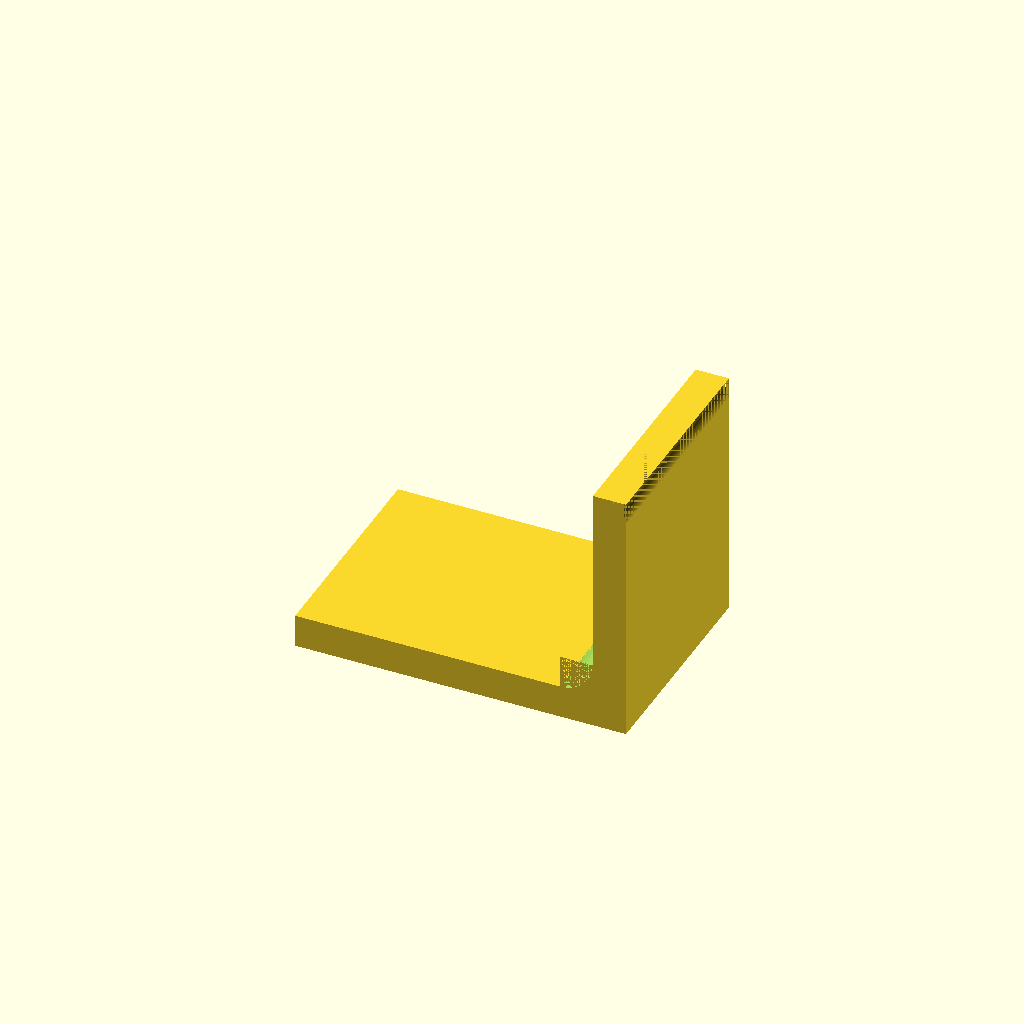
Cell 1 — every parameter at its default value.
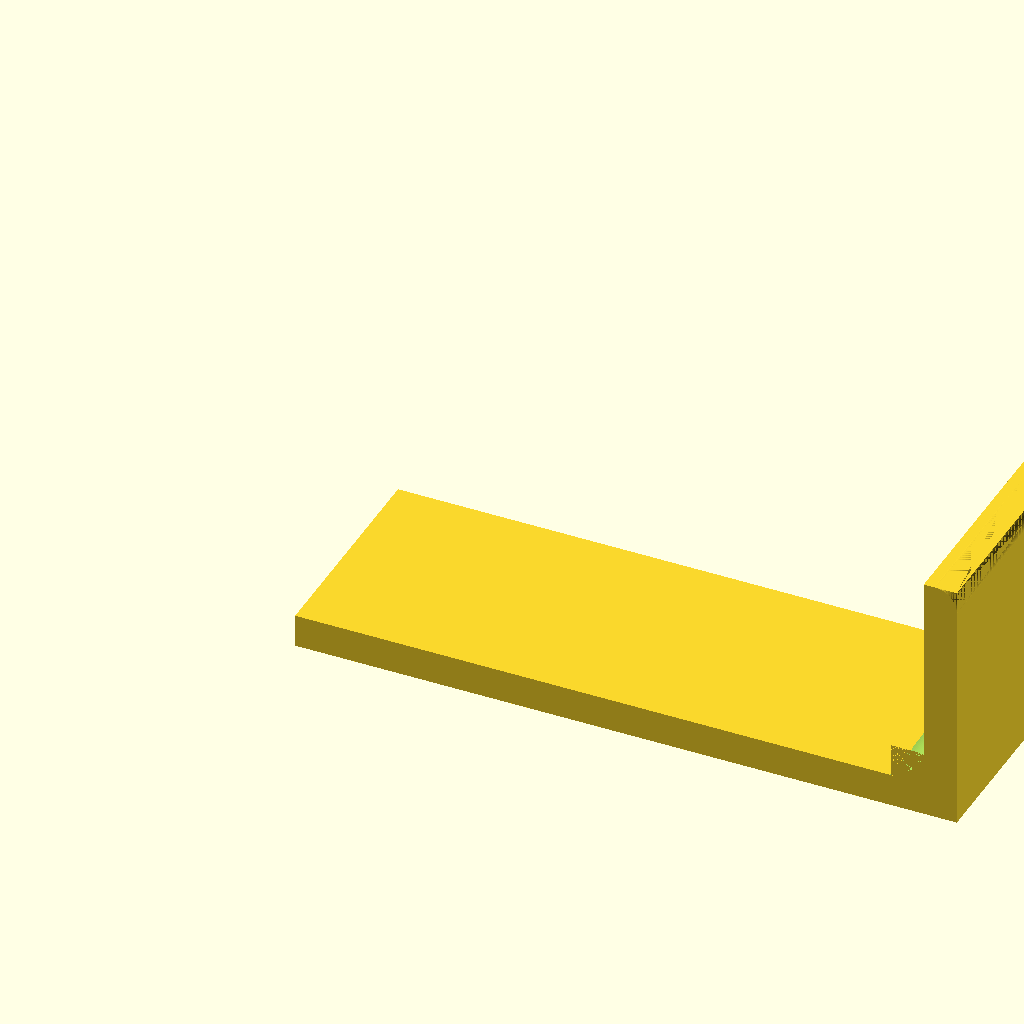
Cell 2: base_l = 120 (everything else at default).
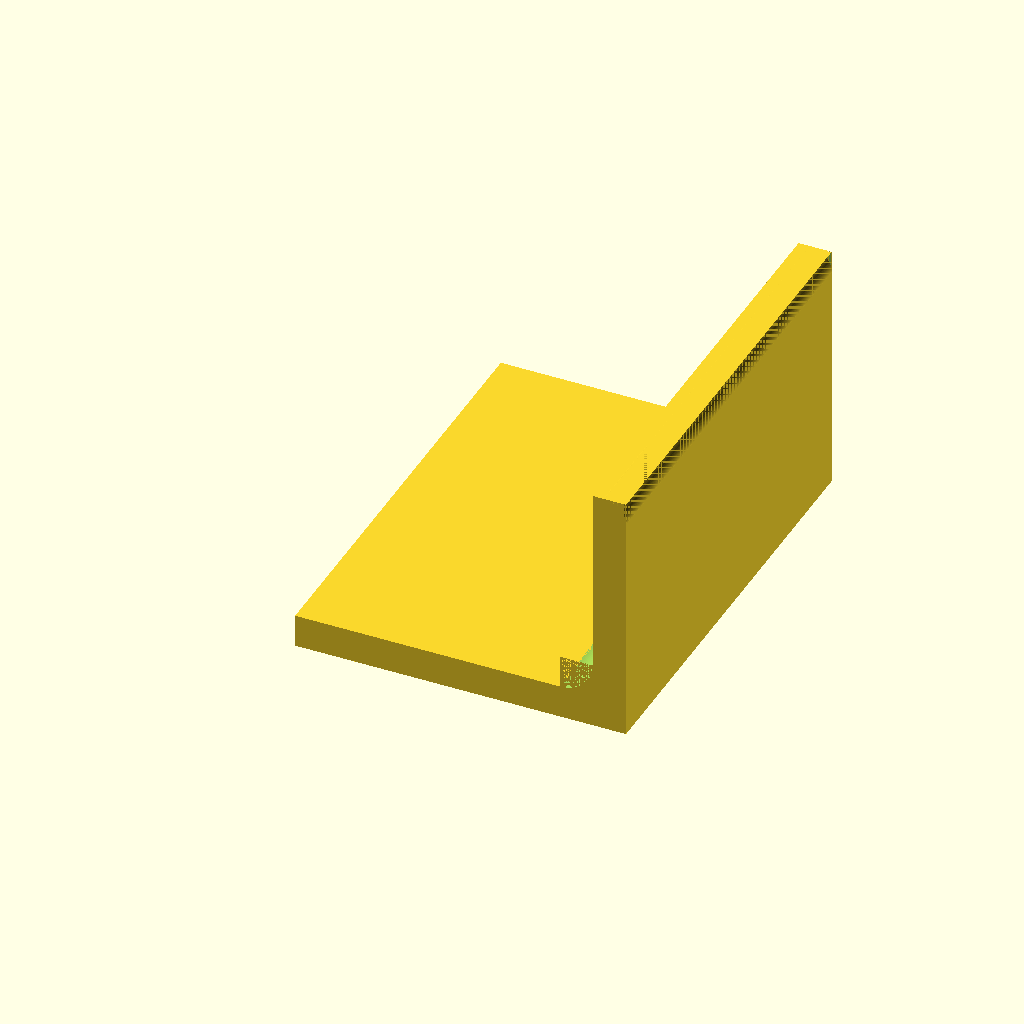
Cell 3: base_w = 80 (everything else at default).
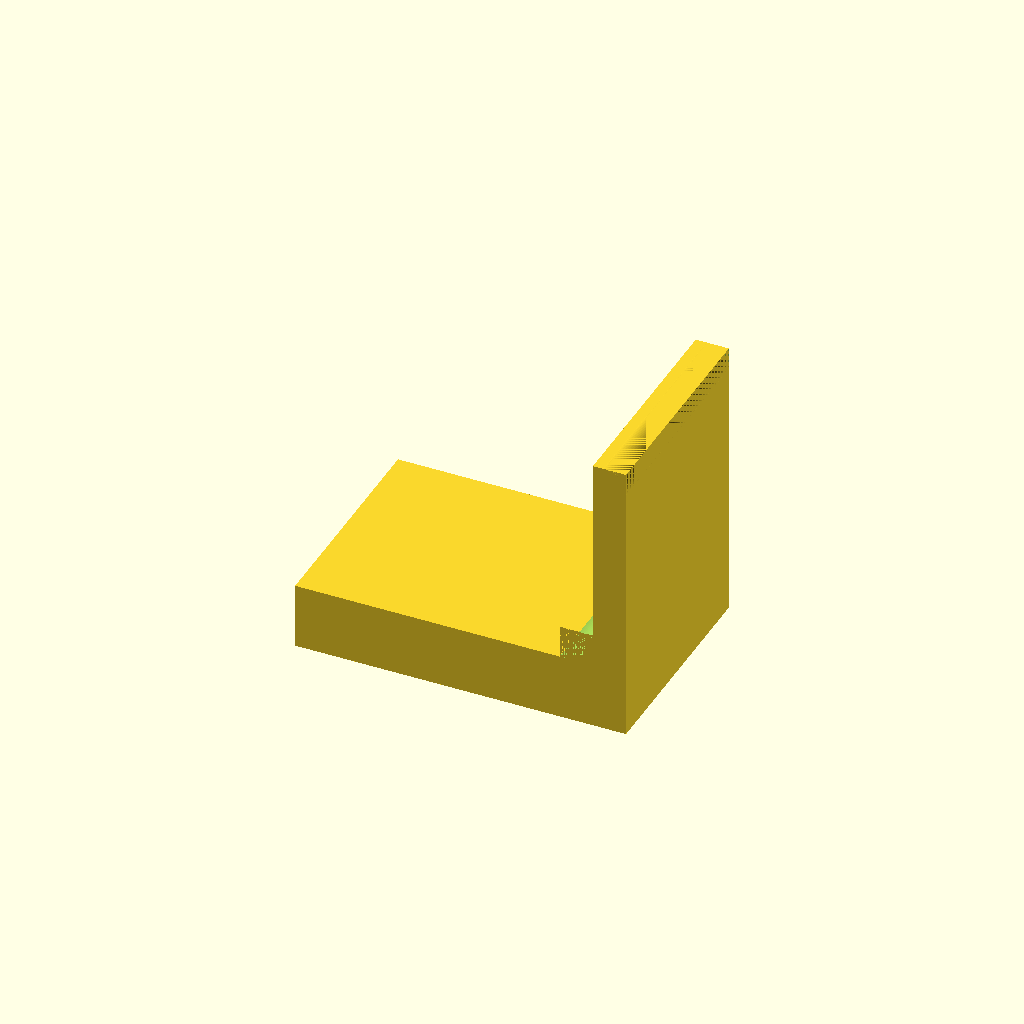
Cell 4: the same model with base_t = 12.
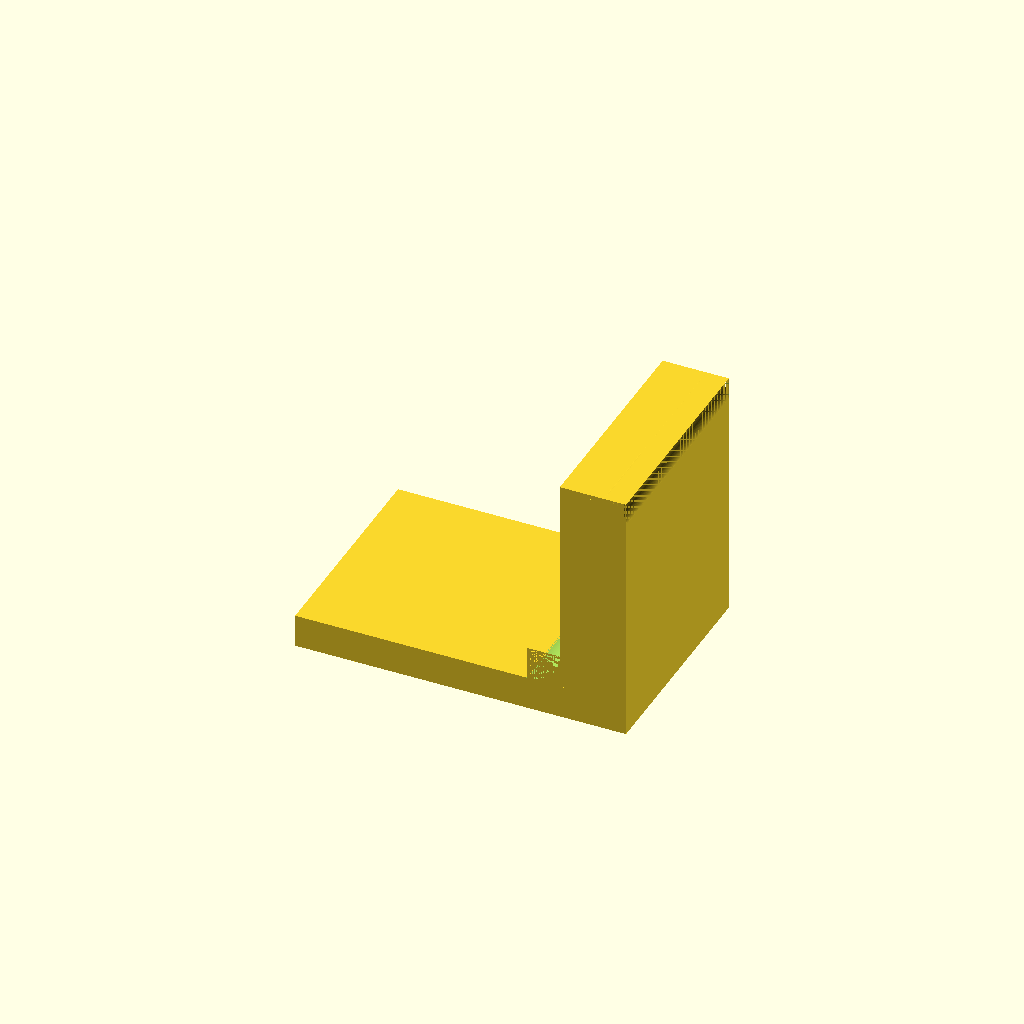
Cell 5: upright_t = 12 (everything else at default).
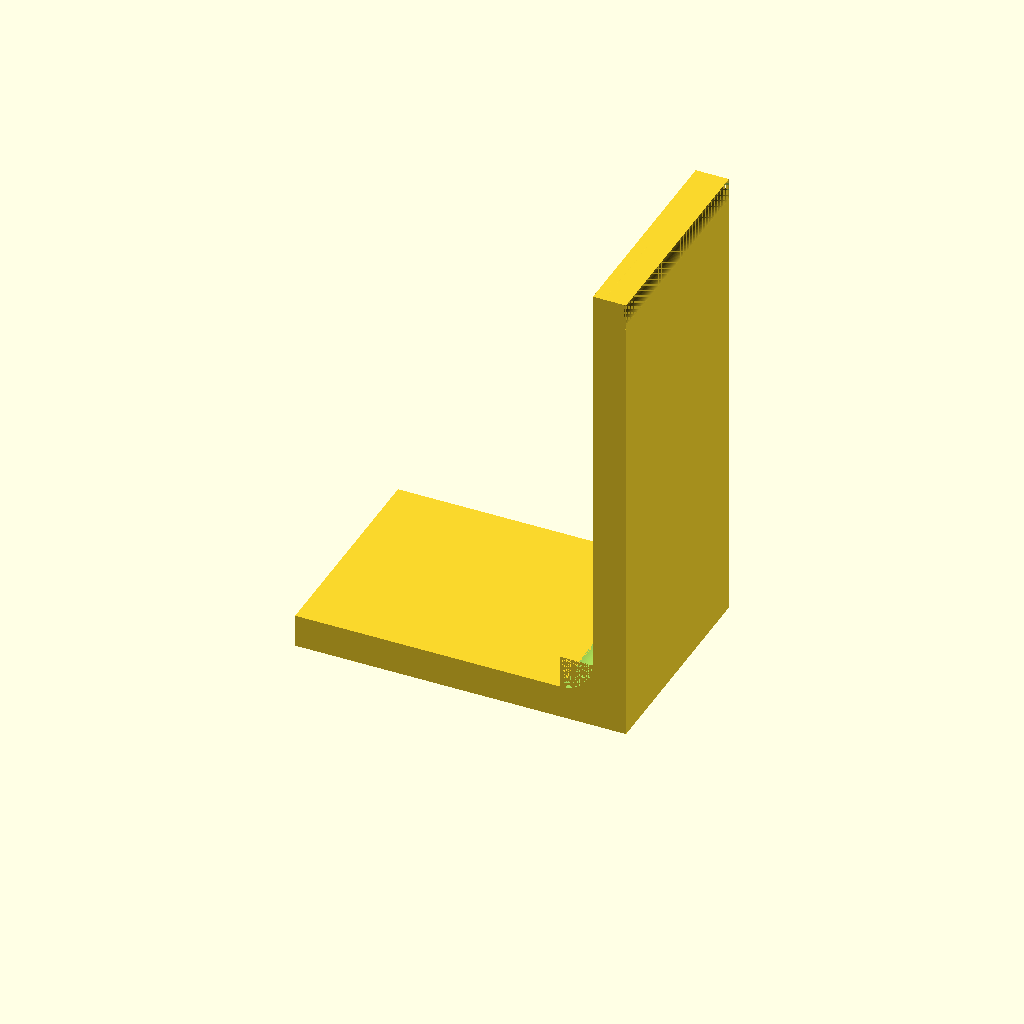
Cell 6: upright_h = 80 (everything else at default).
All cells are drawn from one camera (rotation 55°, 0°, 25°, orthographic, colour scheme Cornfield), so only the parameter changes between them.
OpenSCAD source file cookbook/aicad-cadam/examples/good/bracket/part.scad:
// L-bracket, all dimensions mm.
// Spec: base 60 (x) x 40 (y) x 6, upright x in [54, 60] rising to z=46,
//       R6 concave fillet along the inner edge at (x=54, z=6),
//       R4 convex fillet along the outer top edge at (x=60, z=46),
//       both full depth (y = 40).
$fn = 128;

base_l    = 60;
base_w    = 40;
base_t    = 6;
upright_t = 6;
upright_h = 40;   // above the base: z from 6 to 46
fillet_r  = 6;
edge_r    = 4;

module concave_fillet() {
    // fills the inner corner between the base top (z=6) and the upright
    // left face (x=54): square [48..54] x [6..12] minus a quarter cylinder
    // of R6 centred on (x=48, z=12), extruded the full depth.
    translate([base_l - upright_t - fillet_r, 0, base_t + fillet_r])
        difference() {
            translate([0, 0, -fillet_r])
                cube([fillet_r, base_w, fillet_r]);
            rotate([-90, 0, 0]) cylinder(h = base_w, r = fillet_r);
        }
}

module convex_fillet_cut() {
    // rounds the outer corner at (x=60, z=46): removes square
    // [56..60] x [42..46] minus a quarter cylinder of R4 centred (56, 42).
    translate([base_l - edge_r, 0, base_t + upright_h - edge_r])
        difference() {
            cube([edge_r, base_w, edge_r]);
            rotate([-90, 0, 0]) cylinder(h = base_w, r = edge_r);
        }
}

difference() {
    union() {
        cube([base_l, base_w, base_t]);
        translate([base_l - upright_t, 0, base_t])
            cube([upright_t, base_w, upright_h]);
        concave_fillet();
    }
    convex_fillet_cut();
}
Parameter table extracted from the source (name, type, default, range or options):
base_l: number, default 60
base_w: number, default 40
base_t: number, default 6
upright_t: number, default 6
upright_h: number, default 40
fillet_r: number, default 6
edge_r: number, default 4
